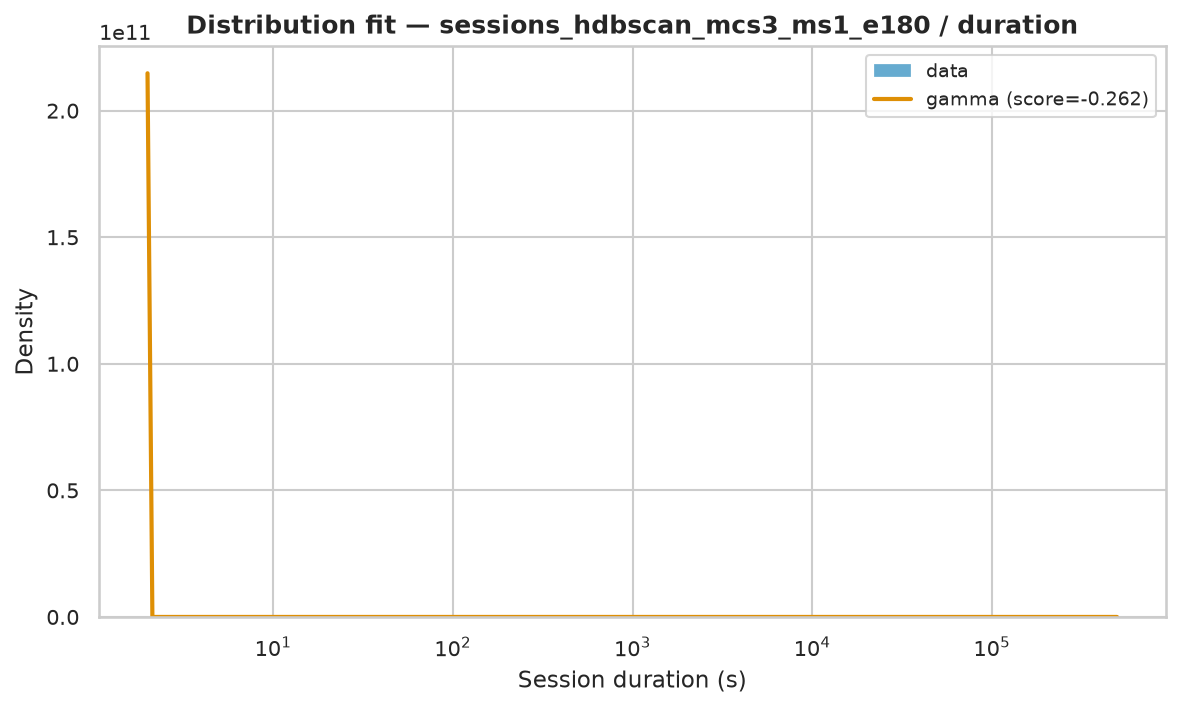

Values plotted in this chart, from the file beside it:
name	score	bootstrap_score	bootstrap_pass	loc	scale	arg
gamma	-0.2624	0.4	True	2	99854	(np.float64(0.15999833991576645),)
expon	-3	0.0	False	2.0	6041	()
fisk	-3	0.0	False	2	458.5	(np.float64(0.8267093794974835),)
pareto	-3	0.0	False	-208.9	210.9	(np.float64(0.6299207820382192),)
lomax	-3	0.0	False	2	210.9	(np.float64(0.6298979615085774),)
genpareto	-3	0.0	False	2	334.8	(np.float64(1.5875209789773486),)
weibull_min	-1.77	0.0	False	2	6813	(np.float64(0.4260341648974718),)
